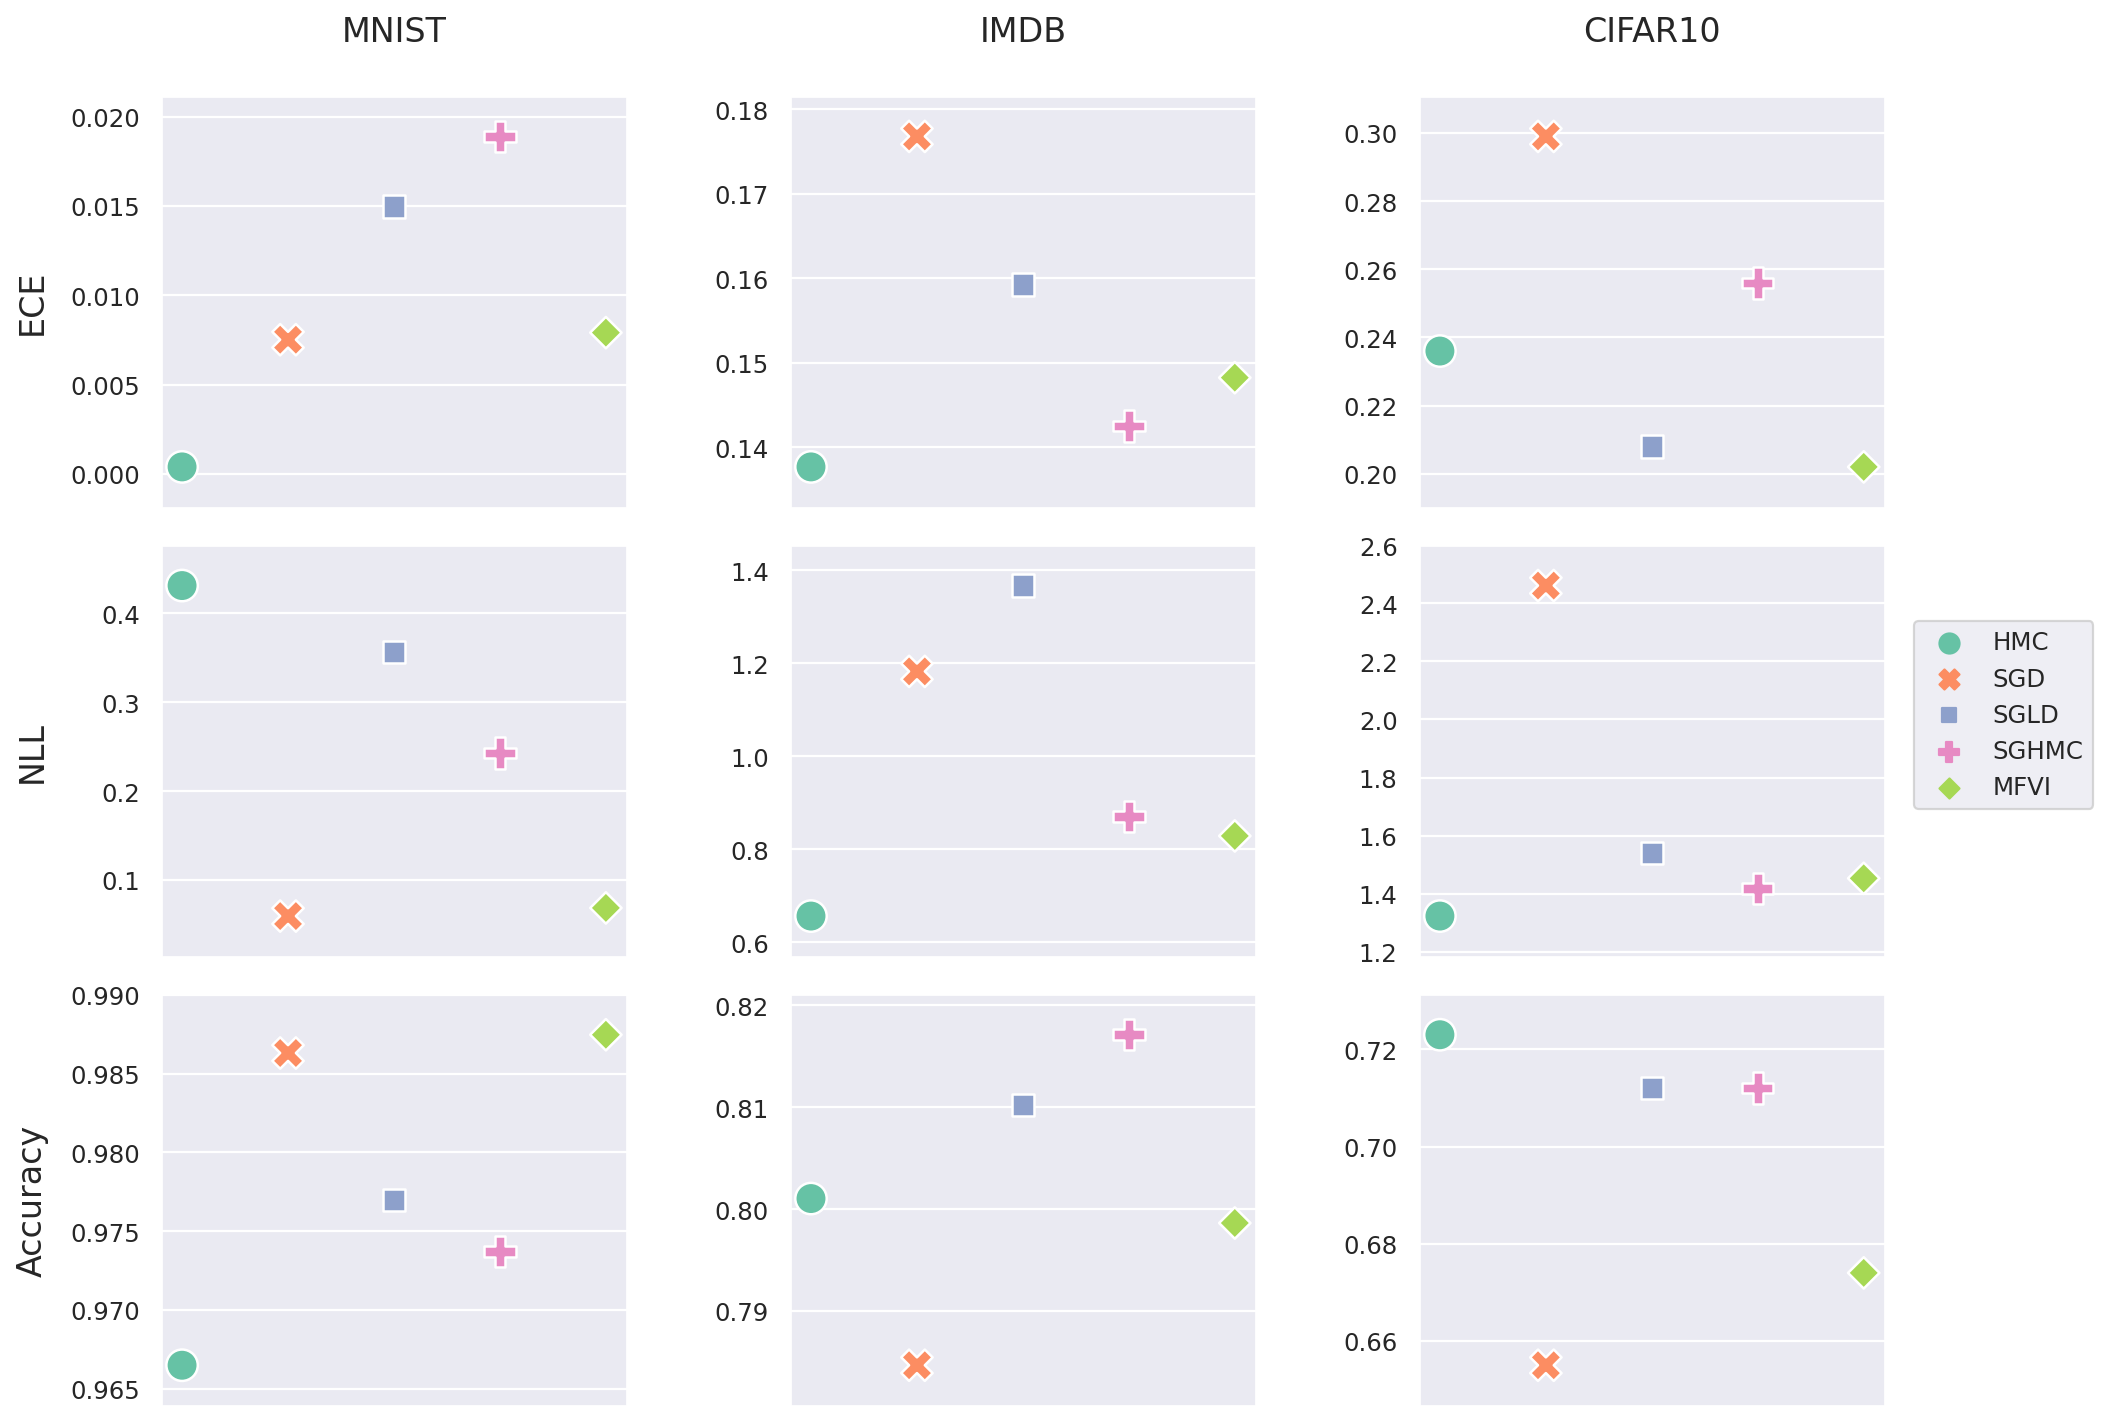

The data file committed next to this chart (first rows):
IMDB	HMC	SGD	SGLD	SGHMC	MFVI
Train Accuracy	0.9483	1	0.998	0.9738	1
Train NLL	0.1387	0.000478	0.007887	0.0673	0.003491
Train ECE	0.00728	0.0004737	0.003506	0.002155	0.003382
Prior	-3850042	-1112227	-29277	-30235	-3091277
Test Accuracy	0.801	0.7847	0.8102	0.8171	0.7986
Test NLL	0.6564	1.183	1.367	0.871	0.8288
Test ECE	0.1377	0.1768	0.1592	0.1425	0.1482
MNIST	HMC	SGD	SGLD	SGHMC	MFVI
Train Accuracy	1	1	0.9972	0.9948	0.9997
Train NLL	0.000089	0.000151	0.01373	0.02022	0.001261
Train ECE	5.16E-06	0.00015	0.001729	0.002707	0.0004236
Prior	-113106	-247363	-27125	-3956	-327278
Test Accuracy	0.9665	0.9863	0.977	0.9737	0.9875
Test NLL	0.431	0.05955	0.3564	0.2428	0.0687
Test ECE	0.0004	0.00752	0.01497	0.0189	0.007917
CIFAR10	HMC	SGD	SGLD	SGHMC	MFVI
Train Accuracy	0.877	0.835	0.881	0.88	0.863
Train NLL	0.354	0.865	0.479	0.347	0.449
Train ECE	0.078	0.122	0.052	0.092	0.034
Prior	-54570	-70144	-58514	-31270	-257330
Test Accuracy	0.723	0.655	0.712	0.712	0.674
Test NLL	1.323	2.461	1.539	1.418	1.453
Test ECE	0.236	0.299	0.208	0.256	0.202
